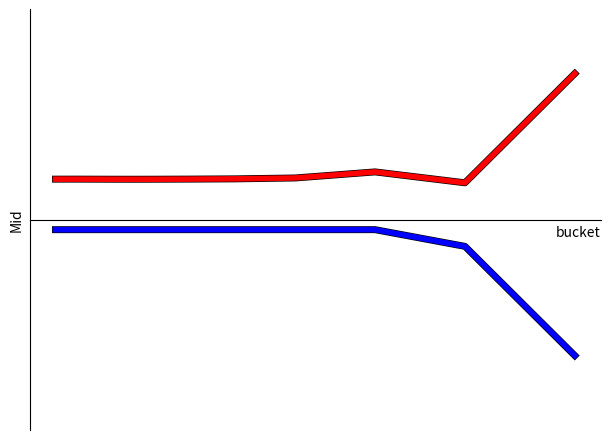

The matplotlib source for this figure:
from enum import Enum
import pandas as pd
import numpy as np
import matplotlib.pyplot as plt
import matplotlib.patheffects as pe
import matplotlib.animation as animation


class Side(Enum):
    BID = 1
    ASK = 2


class PriceLadder:
    min_increment = 0.00001
    base_half_spread = 100 * min_increment # 0.00001485622, #+ 1.0000025490630
    skew_factor = 10 * min_increment

    def calc(x, half_spread, pos: float):
        def px(side: Side) -> float:
            y = - 0.0000000000001 * x**8 \
                + 0.0000000000175 * x**7 \
                - 0.0000000008594 * x**6 \
                + 0.0000000223001 * x**5 \
                - 0.0000003291554 * x**4 \
                + 0.0000027520073 * x**3 \
                - 0.0000118604919 * x**2 \
                + 0.0000216921451 * x    \
                + PriceLadder.base_half_spread
            if side == Side.BID:
                y *= -1.0
            # skew
            y -= pos * PriceLadder.skew_factor
            return y

        # get raw skewed prices based on position
        bid, ask = px(Side.BID), px(Side.ASK)
        # TODO - redistribute skew s.t. you prices do not cross mid
        if ask < PriceLadder.base_half_spread:
            diff = min(abs(PriceLadder.base_half_spread - ask), half_spread) - PriceLadder.base_half_spread
            ask = PriceLadder.base_half_spread
            bid = max(bid - diff - 2 * PriceLadder.base_half_spread, - 2 * (half_spread + PriceLadder.base_half_spread))
        if bid > - PriceLadder.base_half_spread:
            diff = min(abs(PriceLadder.base_half_spread -bid), half_spread) + PriceLadder.base_half_spread
            bid = - PriceLadder.base_half_spread
            ask = min(ask + diff + 2 * PriceLadder.base_half_spread, 2 * (half_spread + PriceLadder.base_half_spread))
        # maintain minimum spread
        if abs(ask - bid) < 2.0 * PriceLadder.base_half_spread:
            diff = 2.0 * PriceLadder.base_half_spread - abs(ask - bid)
            if pos < 0:
                bid -= diff
            else:
                ask += diff
        return bid, ask

    def __init__(self):
        buckets = (1, 2, 3, 4, 5, 6, 7.75, 10, 13, 17, 21.5, 27)
        self.fig, self.ax = plt.subplots()
        self.frames = []
        self._init_plot()
        # create df with zeros
        feature_list = ["bucket", "half_spread", "bid_px", "ask_px"]
        self.df = pd.DataFrame(0, index=np.arange(len(buckets)), columns=feature_list)
        self.df["bucket"] = buckets
        self._calc_ladder(0)
        self.df["half_spread"] = (self.df["ask_px"] - self.df["bid_px"]) / 2.0
        pass

    def _init_plot(self):
        self.fig.tight_layout()

        # shift x-axis to middle. clean other axis
        self.ax.spines['bottom'].set_position('zero')
        self.ax.spines['right'].set_color('none')
        self.ax.spines['top'].set_color('none')

        # Remove ticks, add labels
        self.ax.xaxis.set_ticks([]), self.ax.set_xlabel("bucket", loc='right')
        # plt.yticks([]), ax.set_ylabel('Price', loc='top')
        self.ax.yaxis.set_ticks([]), self.ax.set_ylabel('Mid', loc='center')

    def set_position(self, pos: float):
        self._calc_ladder(pos)
        self._add_plot()
        pass

    def _calc_ladder(self, pos: float) -> None:
        self.df["bid_px"], self.df["ask_px"] = zip(*self.df.apply(lambda x: PriceLadder.calc(x["bucket"], x["half_spread"], pos), axis=1))
        #print(self.df.apply(lambda x: PriceLadder.calc(x["bucket"], x["half_spread"], pos), axis=1))

    def _add_plot(self):
        #print(self.df)

        # plot the lines in the same plot so we can save it for animation
        x = self.df["bucket"]
        pix = self.ax.plot(
            x, self.df["ask_px"], 'r',
            x, self.df["bid_px"], 'b',
            linewidth=4, path_effects=[pe.Stroke(linewidth=5, foreground='k'), pe.Normal()])

        self.frames.append(pix)


def main():
    print("Hello")
    ladder = PriceLadder()
    for pos in range(1, 50, 5):
        ladder.set_position(pos)
    for pos in range(50, 1, -5):
        ladder.set_position(pos)
    for pos in range(-1, -50, -5):
        ladder.set_position(pos)
    for pos in range(-50, -1, 5):
        ladder.set_position(pos)
    anim = animation.ArtistAnimation(fig=ladder.fig, artists=ladder.frames, interval=200)
    anim.save(filename="pillow_example.gif", writer="pillow")
    #plt.show()


if __name__ == "__main__":
    main()
